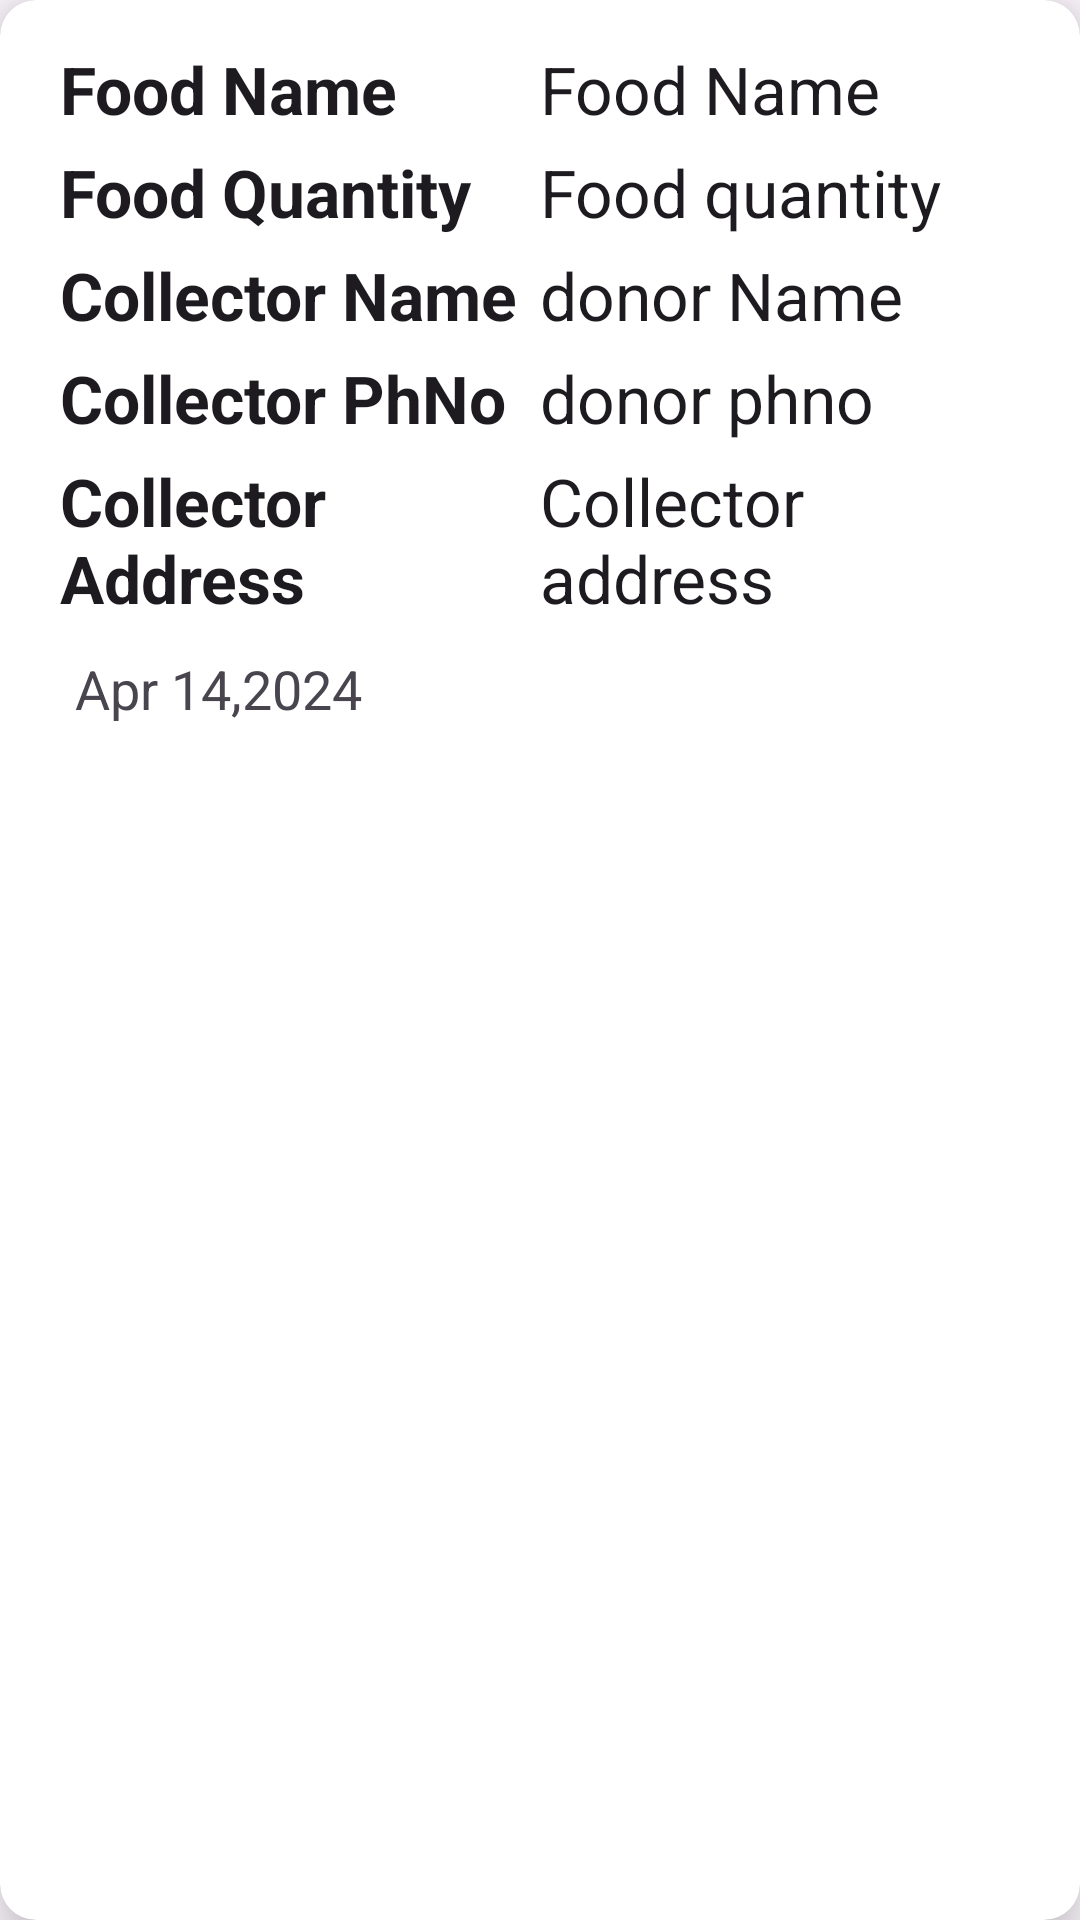

Android layout source for this screen:
<!-- AndroidManifest.xml: application theme Theme.Food_application -->
<!-- res/layout/dpl_recycler_view.xml -->
<?xml version="1.0" encoding="utf-8"?>
<androidx.cardview.widget.CardView xmlns:android="http://schemas.android.com/apk/res/android"
    android:layout_width="match_parent"
    android:layout_height="wrap_content"
    xmlns:app="http://schemas.android.com/apk/res-auto"
    app:cardElevation="12dp"
    app:cardCornerRadius="12dp"
    android:layout_margin="10dp">

    <LinearLayout
        android:layout_width="match_parent"
        android:layout_height="wrap_content"
        android:orientation="vertical"
        android:layout_margin="10dp">

        <LinearLayout
            android:layout_width="match_parent"
            android:layout_height="wrap_content"
            android:orientation="horizontal">

            <RelativeLayout
                android:layout_width="0dp"
                android:layout_weight="1"
                android:layout_marginTop="5dp"
                android:layout_height="wrap_content">
                <TextView
                    android:layout_width="match_parent"
                    android:layout_height="wrap_content"
                    android:text="Food Name"
                    android:layout_marginStart="10dp"
                    android:textAppearance="?android:textAppearanceLarge"
                    android:textStyle="bold"/>
            </RelativeLayout>
            <RelativeLayout
                android:layout_width="0dp"
                android:layout_weight="1"
                android:layout_marginTop="5dp"
                android:layout_height="wrap_content">
                <TextView
                    android:id="@+id/f_name"
                    android:layout_width="match_parent"
                    android:layout_height="wrap_content"
                    android:text="Food Name"
                    android:textAppearance="?android:textAppearanceLarge" />
            </RelativeLayout>
        </LinearLayout>
        <LinearLayout
            android:layout_width="match_parent"
            android:layout_height="wrap_content"
            android:orientation="horizontal">

            <RelativeLayout
                android:layout_width="0dp"
                android:layout_weight="1"
                android:layout_marginTop="5dp"
                android:layout_height="wrap_content">
                <TextView
                    android:layout_width="match_parent"
                    android:layout_height="wrap_content"
                    android:text="Food Quantity"
                    android:layout_marginStart="10dp"
                    android:textAppearance="?android:textAppearanceLarge"
                    android:textStyle="bold"/>
            </RelativeLayout>
            <RelativeLayout
                android:layout_width="0dp"
                android:layout_weight="1"
                android:layout_marginTop="5dp"
                android:layout_height="wrap_content">
                <TextView
                    android:id="@+id/f_quantity"
                    android:layout_width="match_parent"
                    android:layout_height="wrap_content"
                    android:text="Food quantity"
                    android:textAppearance="?android:textAppearanceLarge" />
            </RelativeLayout>
        </LinearLayout>
        <LinearLayout
            android:layout_width="match_parent"
            android:layout_height="wrap_content"
            android:orientation="horizontal">

            <RelativeLayout
                android:layout_width="0dp"
                android:layout_weight="1"
                android:layout_marginTop="5dp"
                android:layout_height="wrap_content">
                <TextView
                    android:layout_width="match_parent"
                    android:layout_height="wrap_content"
                    android:text="Collector Name"
                    android:layout_marginStart="10dp"
                    android:textAppearance="?android:textAppearanceLarge"
                    android:textStyle="bold"/>
            </RelativeLayout>
            <RelativeLayout
                android:layout_width="0dp"
                android:layout_weight="1"
                android:layout_marginTop="5dp"
                android:layout_height="wrap_content">
                <TextView
                    android:id="@+id/c_name"
                    android:layout_width="match_parent"
                    android:layout_height="wrap_content"
                    android:text="donor Name"
                    android:textAppearance="?android:textAppearanceLarge" />
            </RelativeLayout>
        </LinearLayout>
        <LinearLayout
            android:layout_width="match_parent"
            android:layout_height="wrap_content"
            android:orientation="horizontal">

            <RelativeLayout
                android:layout_width="0dp"
                android:layout_weight="1"
                android:layout_marginTop="5dp"
                android:layout_height="wrap_content">
                <TextView
                    android:layout_width="match_parent"
                    android:layout_height="wrap_content"
                    android:text="Collector PhNo"
                    android:layout_marginStart="10dp"
                    android:textAppearance="?android:textAppearanceLarge"
                    android:textStyle="bold"/>
            </RelativeLayout>
            <RelativeLayout
                android:layout_width="0dp"
                android:layout_weight="1"
                android:layout_marginTop="5dp"
                android:layout_height="wrap_content">
                <TextView
                    android:id="@+id/c_phno"
                    android:layout_width="match_parent"
                    android:layout_height="wrap_content"
                    android:text="donor phno"
                    android:textAppearance="?android:textAppearanceLarge" />
            </RelativeLayout>
        </LinearLayout>
        <LinearLayout
            android:layout_width="match_parent"
            android:layout_height="wrap_content"
            android:orientation="horizontal">

            <RelativeLayout
                android:layout_width="0dp"
                android:layout_weight="1"
                android:layout_marginTop="5dp"
                android:layout_height="wrap_content">
                <TextView
                    android:layout_width="match_parent"
                    android:layout_height="wrap_content"
                    android:text="Collector Address"
                    android:layout_marginStart="10dp"
                    android:textAppearance="?android:textAppearanceLarge"
                    android:textStyle="bold"/>
            </RelativeLayout>
            <RelativeLayout
                android:layout_width="0dp"
                android:layout_weight="1"
                android:layout_marginTop="5dp"
                android:layout_height="wrap_content">
                <TextView
                    android:id="@+id/c_address"
                    android:layout_width="match_parent"
                    android:layout_height="wrap_content"
                    android:text="Collector address"
                    android:textAppearance="?android:textAppearanceLarge" />
            </RelativeLayout>
        </LinearLayout>
        <TextView
            android:id="@+id/date"
            android:layout_marginTop="10sp"
            android:layout_marginLeft="15sp"
            android:layout_width="wrap_content"
            android:layout_height="wrap_content"
            android:text="Apr 14,2024"
            android:textAppearance="?android:textAppearanceMedium"/>

    </LinearLayout>


</androidx.cardview.widget.CardView>
<!-- resources referenced by this layout -->
<resources>
  <style name="Theme.Food_application" parent="Base.Theme.Food_application" />
  <style name="Base.Theme.Food_application" parent="Theme.Material3.DayNight.NoActionBar">
          
          
          <item name="android:statusBarColor">@color/statusbar</item>
      </style>
  <color name="statusbar">#0048FE</color>
</resources>
